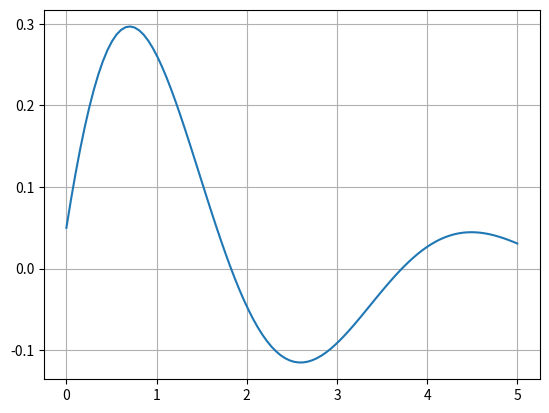

This figure's Python source:
import numpy as np
from scipy.integrate import odeint
import matplotlib.pyplot as plt


#Variables globales
a,b = -3.0,-1.0

def F(Z,t) :
    [y,dy]=Z
    return dy, a*y+b*dy
    

t=np.linspace(0,5,100)
s=odeint(F,[0.05,0.7],t)

plt.plot(t,s[:,0])
plt.grid()
plt.show()
